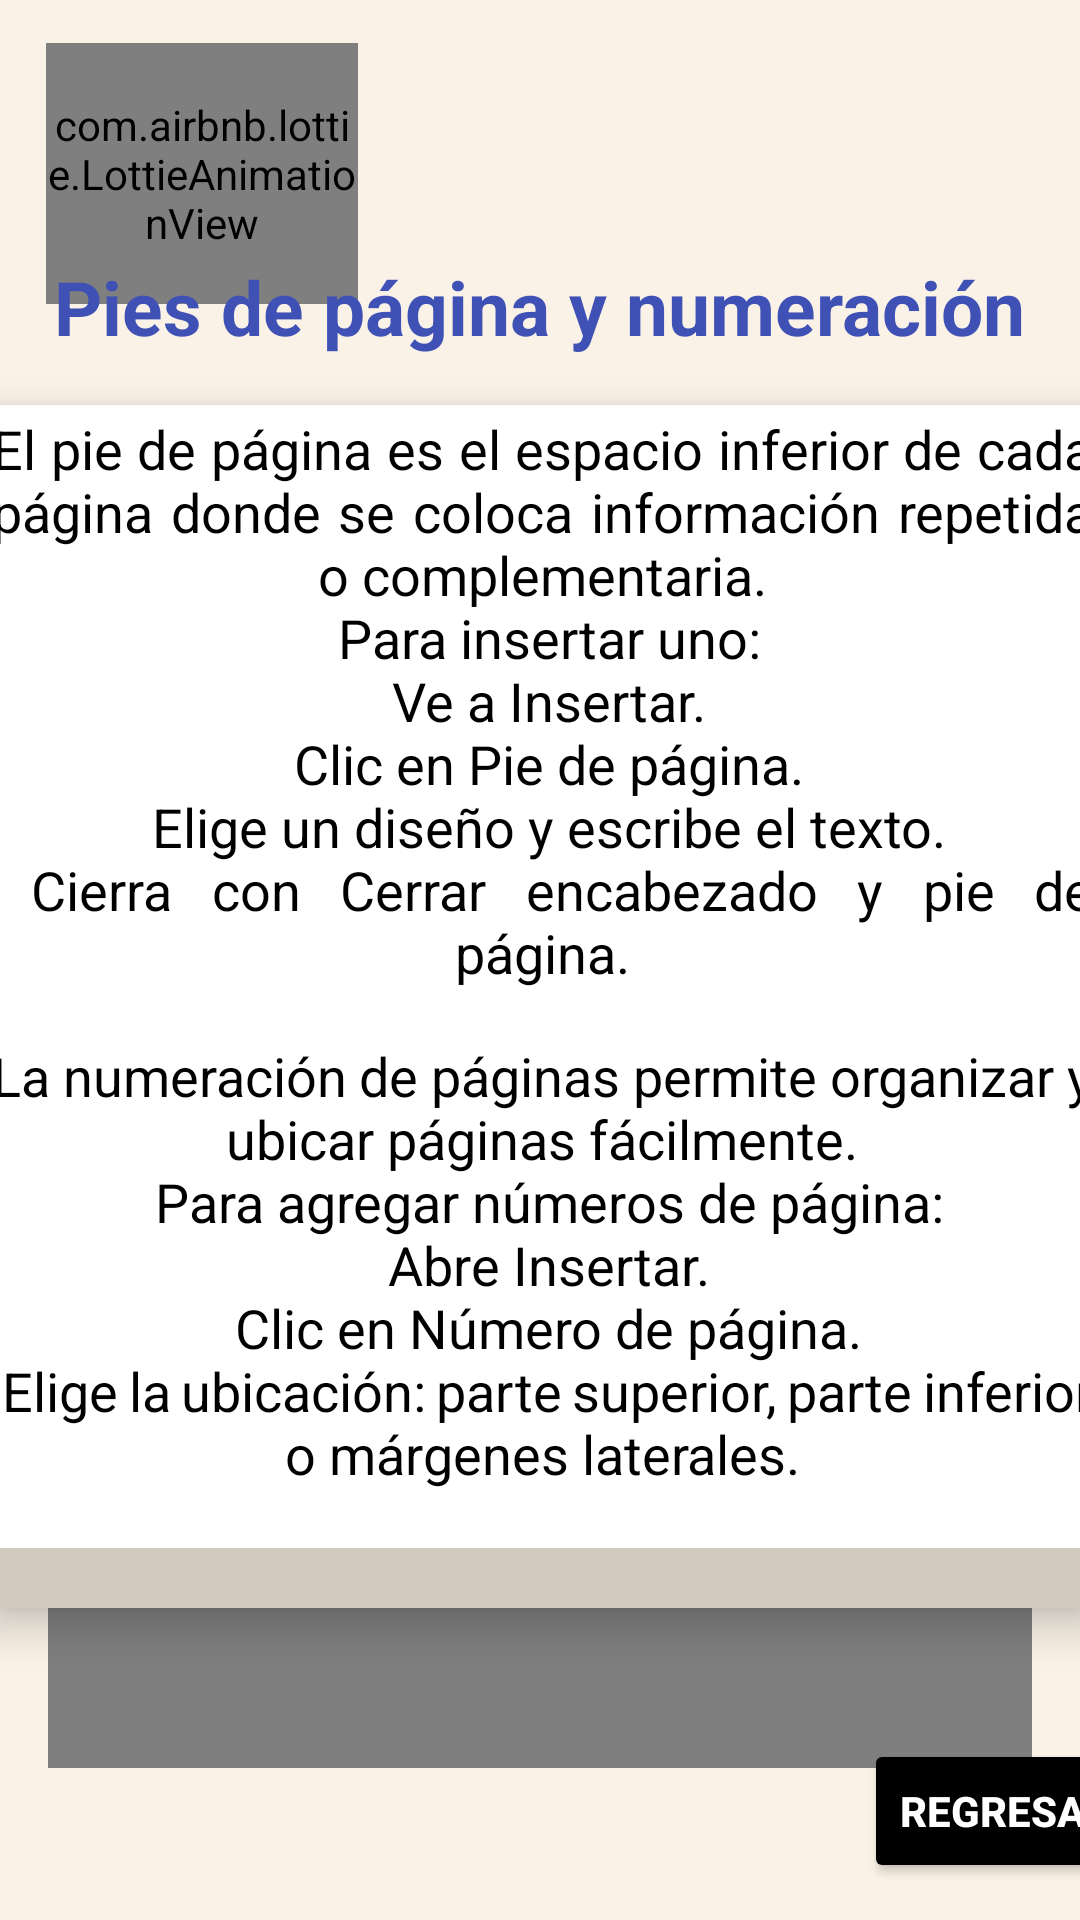

The Android layout XML behind this screen, and the referenced resources:
<!-- AndroidManifest.xml: application theme Theme.TecnoSchoolApp -->
<!-- res/layout/activity_pies_pagina_w.xml -->
<?xml version="1.0" encoding="utf-8"?>
<androidx.constraintlayout.widget.ConstraintLayout xmlns:android="http://schemas.android.com/apk/res/android"
    xmlns:app="http://schemas.android.com/apk/res-auto"
    xmlns:tools="http://schemas.android.com/tools"
    android:id="@+id/main"
    android:layout_width="match_parent"
    android:layout_height="match_parent"
    tools:context=".Pies_PaginaW"
    android:background="@drawable/crema">

    <com.airbnb.lottie.LottieAnimationView
        android:id="@+id/lottieAnimationView"
        android:layout_width="104dp"
        android:layout_height="87dp"
        app:layout_constraintBottom_toBottomOf="parent"
        app:layout_constraintEnd_toEndOf="parent"
        app:layout_constraintHorizontal_bias="0.06"
        app:layout_constraintStart_toStartOf="parent"
        app:layout_constraintTop_toTopOf="parent"
        app:layout_constraintVertical_bias="0.026"
        app:lottie_autoPlay="true"
        app:lottie_fileName="Word.json"
        app:lottie_imageAssetsFolder="assets"
        app:lottie_loop="true" />

    <TextView
        android:id="@+id/textView28"
        android:layout_width="wrap_content"
        android:layout_height="wrap_content"
        android:text="@string/name_pies"
        android:textColor="@color/AZUL"
        android:textSize="25sp"
        android:textStyle="bold"
        app:layout_constraintBottom_toBottomOf="parent"
        app:layout_constraintEnd_toEndOf="parent"
        app:layout_constraintHorizontal_bias="0.492"
        app:layout_constraintStart_toStartOf="parent"
        app:layout_constraintTop_toTopOf="parent"
        app:layout_constraintVertical_bias="0.141" />

    <FrameLayout
        android:id="@+id/card_atajo"
        android:layout_width="367dp"
        android:layout_height="401dp"
        android:layout_margin="16dp"
        android:layout_marginTop="56dp"
        android:background="@drawable/cafe"
        android:elevation="8dp"
        app:layout_constraintBottom_toBottomOf="parent"
        app:layout_constraintEnd_toEndOf="parent"
        app:layout_constraintHorizontal_bias="0.492"
        app:layout_constraintStart_toStartOf="parent"
        app:layout_constraintTop_toBottomOf="@id/textView28"
        app:layout_constraintVertical_bias="0.0">

        <LinearLayout
            android:id="@+id/parte_trasera"
            android:layout_width="match_parent"
            android:layout_height="match_parent"
            android:gravity="center"
            android:orientation="vertical"
            android:visibility="gone">

            <ImageView
                android:id="@+id/imagen"
                android:layout_width="400dp"
                android:layout_height="250dp"
                android:contentDescription="@string/app_name"
                android:scaleType="centerCrop"
                android:src="@drawable/img_1" />


        </LinearLayout>

        <LinearLayout
            android:id="@+id/parte_frontal"
            android:layout_width="match_parent"
            android:layout_height="381dp"
            android:background="@color/design_default_color_on_primary"
            android:gravity="center"
            android:orientation="vertical">

            <TextView
                android:id="@+id/texto"
                android:layout_width="367dp"
                android:layout_height="wrap_content"
                android:layout_marginBottom="8dp"
                android:gravity="center"
                android:justificationMode="inter_word"
                android:text="@string/name_pieP"
                android:textColor="@android:color/black"
                android:textSize="18sp"
                android:textStyle="normal" />

            <TextView
                android:id="@+id/texto1"
                android:layout_width="367dp"
                android:layout_height="168dp"
                android:layout_marginBottom="8dp"
                android:gravity="center"
                android:justificationMode="inter_word"
                android:text="@string/name_numeracionW"
                android:textColor="@android:color/black"
                android:textSize="18sp"
                android:textStyle="normal" />
        </LinearLayout>


    </FrameLayout>

    <Button
        android:id="@+id/btnRegresar"
        android:layout_width="wrap_content"
        android:layout_height="wrap_content"
        android:layout_marginStart="288dp"
        android:text="@string/name_Regresar"
        app:layout_constraintBottom_toBottomOf="parent"
        app:layout_constraintStart_toStartOf="parent"
        app:layout_constraintTop_toTopOf="parent"
        app:layout_constraintVertical_bias="0.979"
        android:backgroundTint="@color/black"
        android:textStyle="bold"
        android:textColor="@color/white"/>

    <VideoView
        android:id="@+id/videoView"
        android:layout_width="match_parent"
        android:layout_height="200dp"
        android:layout_margin="16dp"
        app:layout_constraintBottom_toBottomOf="parent"
        app:layout_constraintEnd_toEndOf="parent"
        app:layout_constraintStart_toStartOf="parent"
        app:layout_constraintTop_toTopOf="parent"
        app:layout_constraintVertical_bias="0.915" />


</androidx.constraintlayout.widget.ConstraintLayout>
<!-- resources referenced by this layout -->
<resources>
  <color name="AZUL">#3F51B5</color>
  <color name="black">#000000</color>
  <color name="white">#FFFFFF</color>
  <!-- drawable cafe: jpeg bitmap (drawable, 3702 bytes) -->
  <!-- drawable crema: jpeg bitmap (drawable, 10116 bytes) -->
  <!-- drawable img_1: png bitmap (drawable, 78540 bytes) -->
  <string name="app_name">TecnoSchool App</string>
  <string name="name_Regresar">Regresar</string>
  <string name="name_numeracionW">La numeración de páginas permite organizar y ubicar páginas fácilmente.\n
  Para agregar números de página:\n
  Abre Insertar.\n
  Clic en Número de página.\n
  Elige la ubicación: parte superior, parte inferior o márgenes laterales.
      </string>
  <string name="name_pieP">El pie de página es el espacio inferior de cada página donde se coloca información repetida o complementaria.\n
  Para insertar uno:\n
  Ve a Insertar.\n
  Clic en Pie de página.\n
  Elige un diseño y escribe el texto.\n
  Cierra con Cerrar encabezado y pie de página.
      </string>
  <string name="name_pies">Pies de página y numeración</string>
  <style name="Theme.TecnoSchoolApp" parent="Base.Theme.TecnoSchoolApp" />
  <style name="Base.Theme.TecnoSchoolApp" parent="Theme.Material3.DayNight.NoActionBar">
          
          
      </style>
</resources>
